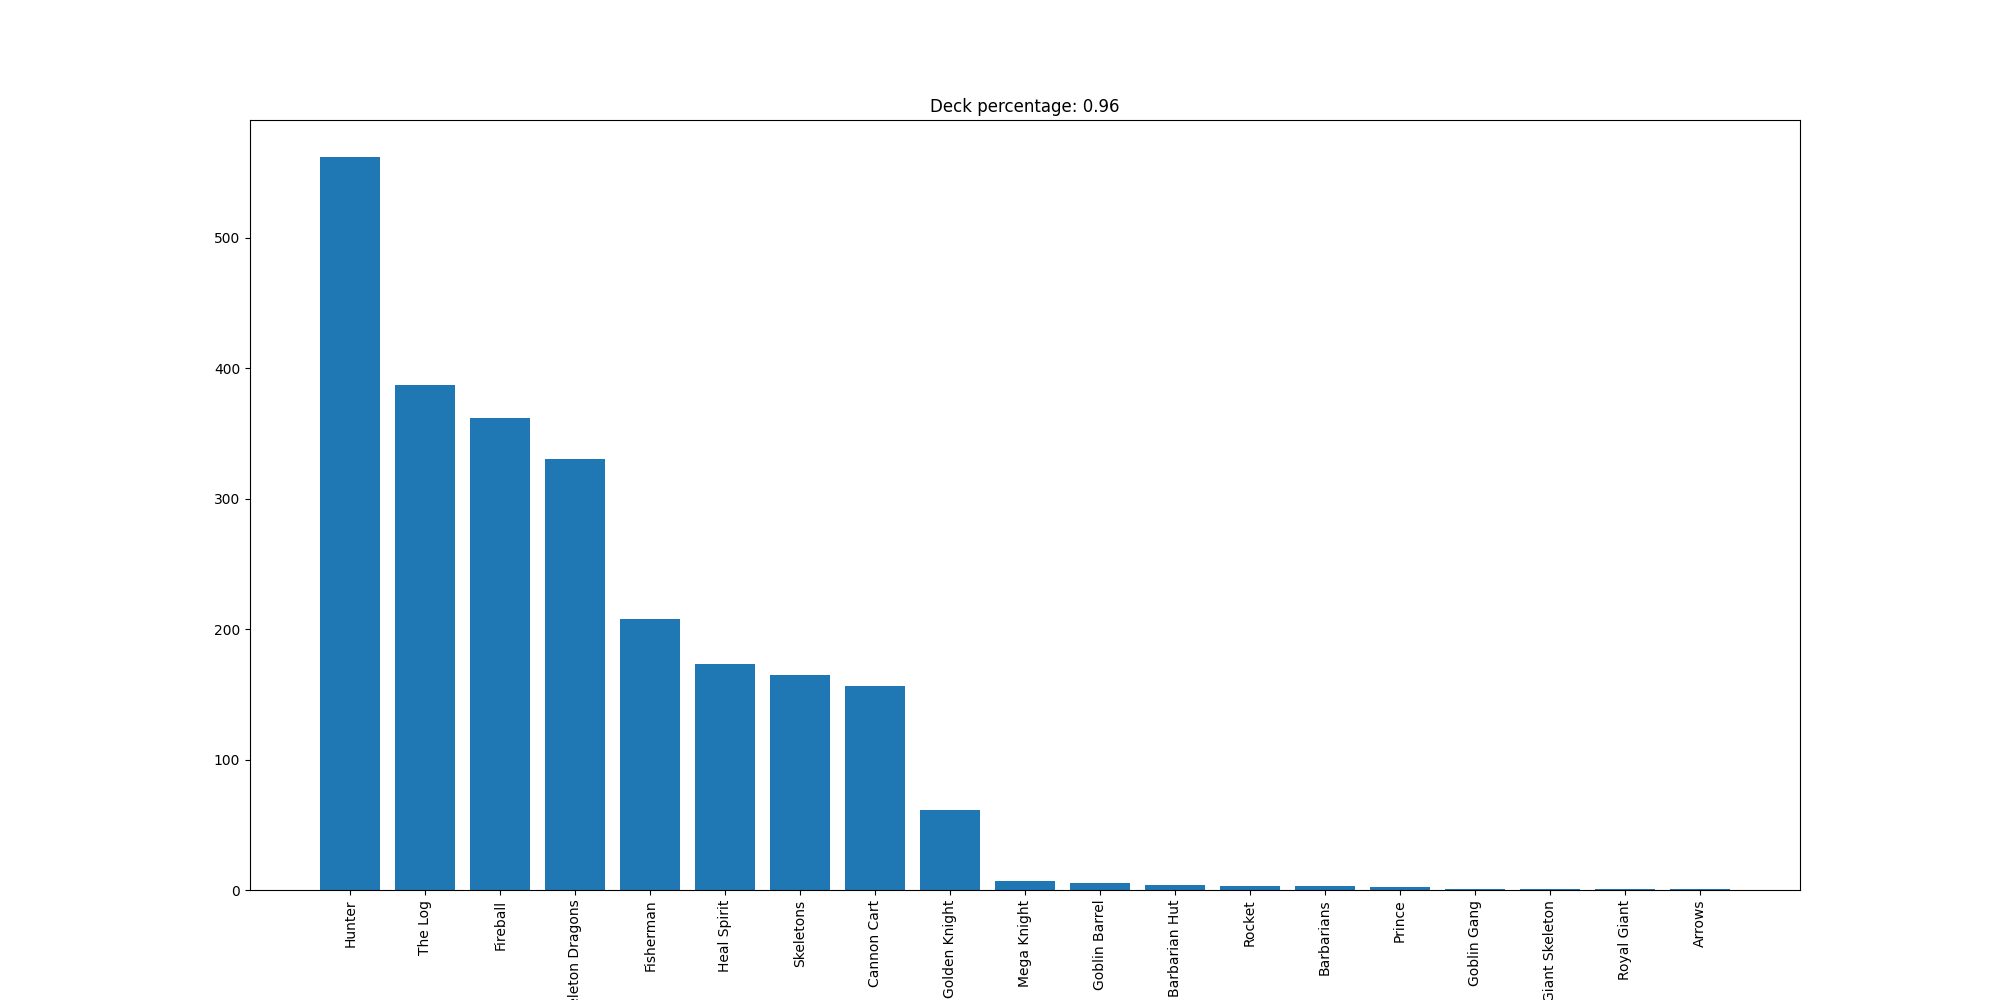

The table this chart was drawn from, first rows:
Hunter, 562
The Log, 387
Fireball, 362
Skeleton Dragons, 330
Fisherman, 208
Heal Spirit, 173
Skeletons, 165
Cannon Cart, 156
Golden Knight, 61
Mega Knight, 7
Goblin Barrel, 5
Barbarian Hut, 4
Rocket, 3
Barbarians, 3
Prince, 2
Goblin Gang, 1
Giant Skeleton, 1
Royal Giant, 1
Arrows, 1
